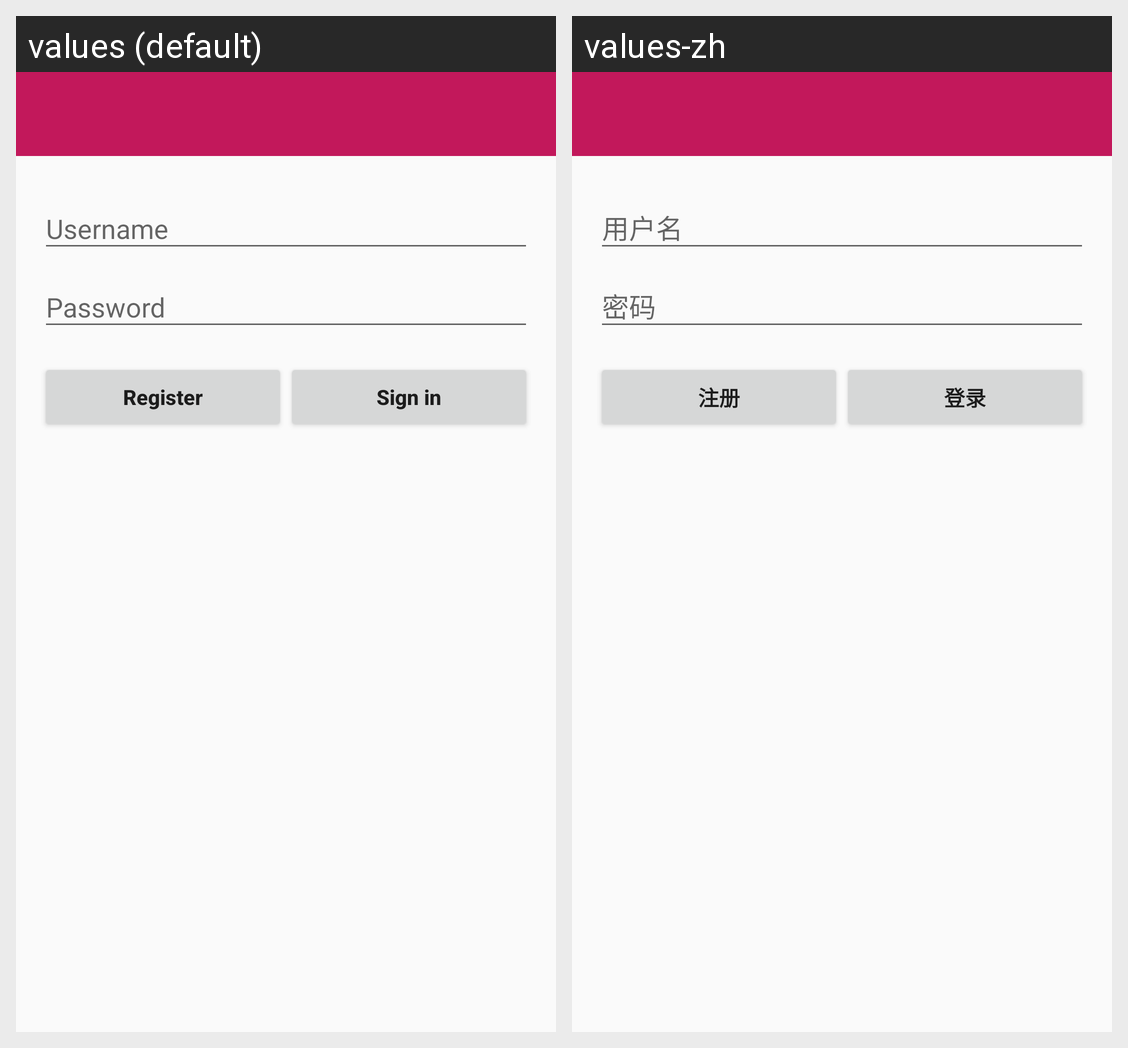

The same Android screen rendered under two of its app's locales, left to right. List the strings drawn on it with the default value and each locale's translation.
Android screen res/layout/fragment_login.xml rendered under 2 locales, left to right: values (default), values-zh. Device: Nexus 5 (rendered at 1080×1920; each locale shown at half size, 540×960, under a caption strip naming it); theme AppTheme.NoActionBar.
Strings drawn on this screen, with the default value and each locale's value (text and hints the layout hard-codes, and strings that could not be matched under every locale, appear in the picture but are not listed):

register
  values: Register
  values-zh: 注册

login
  values: Sign in
  values-zh: 登录
